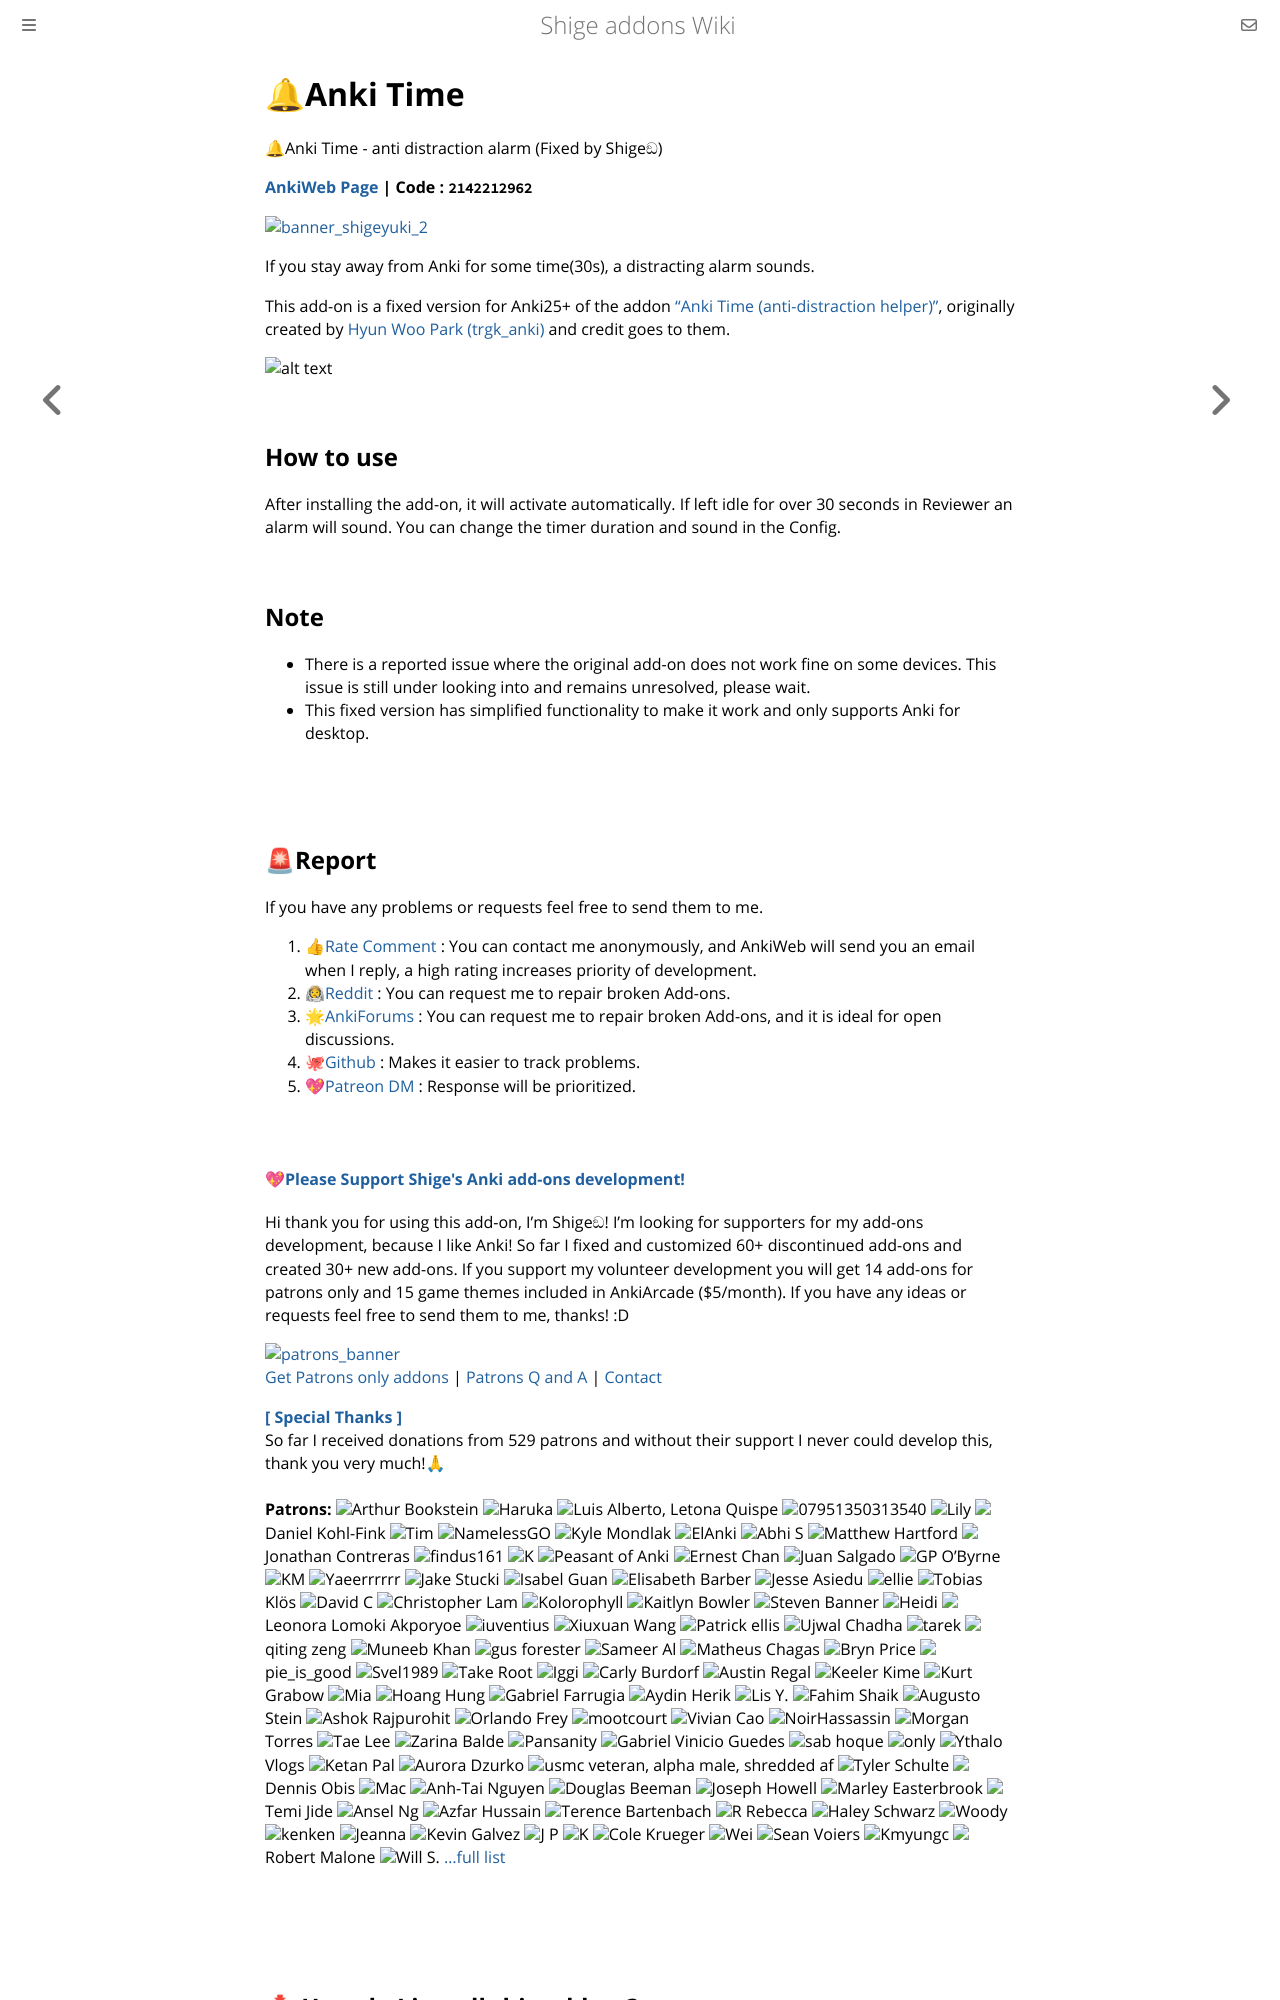

repository: shigeyukey/shige-addons-wiki · page: anki-time.html · generator: mdbook

# 🔔Anki Time

🔔Anki Time - anti distraction alarm (Fixed by Shigeඞ)

**[AnkiWeb Page](https://ankiweb.net/shared/info/2142212962) | Code : `2142212962`**


<!-- 
Hi I'm add-ons developer Shige, I fixed this add-on and uploaded it to AnkiWeb.
🔔Anki Time - anti distraction alarm (Fixed by Shigeඞ)
https://ankiweb.net/shared/info/2142212962
 -->

<!-- Customized -->
[![banner_shigeyuki_2](https://github.com/shigeyukey/Pokemanki-Gold/assets/124401518/8408c164-e95c-4e40-98c1-393b03e04bcb)](https://www.reddit.com/user/Shige-yuki)


If you stay away from Anki for some time(30s), a distracting alarm sounds.

This add-on is a fixed version for Anki25+ of the addon <a href="https://ankiweb.net/shared/info/998250600" target="_blank">"Anki Time (anti-distraction helper)"</a>, originally created by <a href="https://github.com/phu54321" target="_blank">Hyun Woo Park (trgk_anki)</a> and credit goes to them.

![alt text](https://shigeyukey.github.io/shige-addons-wiki/images/anki-time/00.png)


## How to use

After installing the add-on, it will activate automatically. If left idle for over 30 seconds in Reviewer an alarm will sound. You can change the timer duration and sound in the Config.

## Note

* There is a reported issue where the original add-on does not work fine on some devices. This issue is still under looking into and remains unresolved, please wait.
* This fixed version has simplified functionality to make it work and only supports Anki for desktop.



<br>
